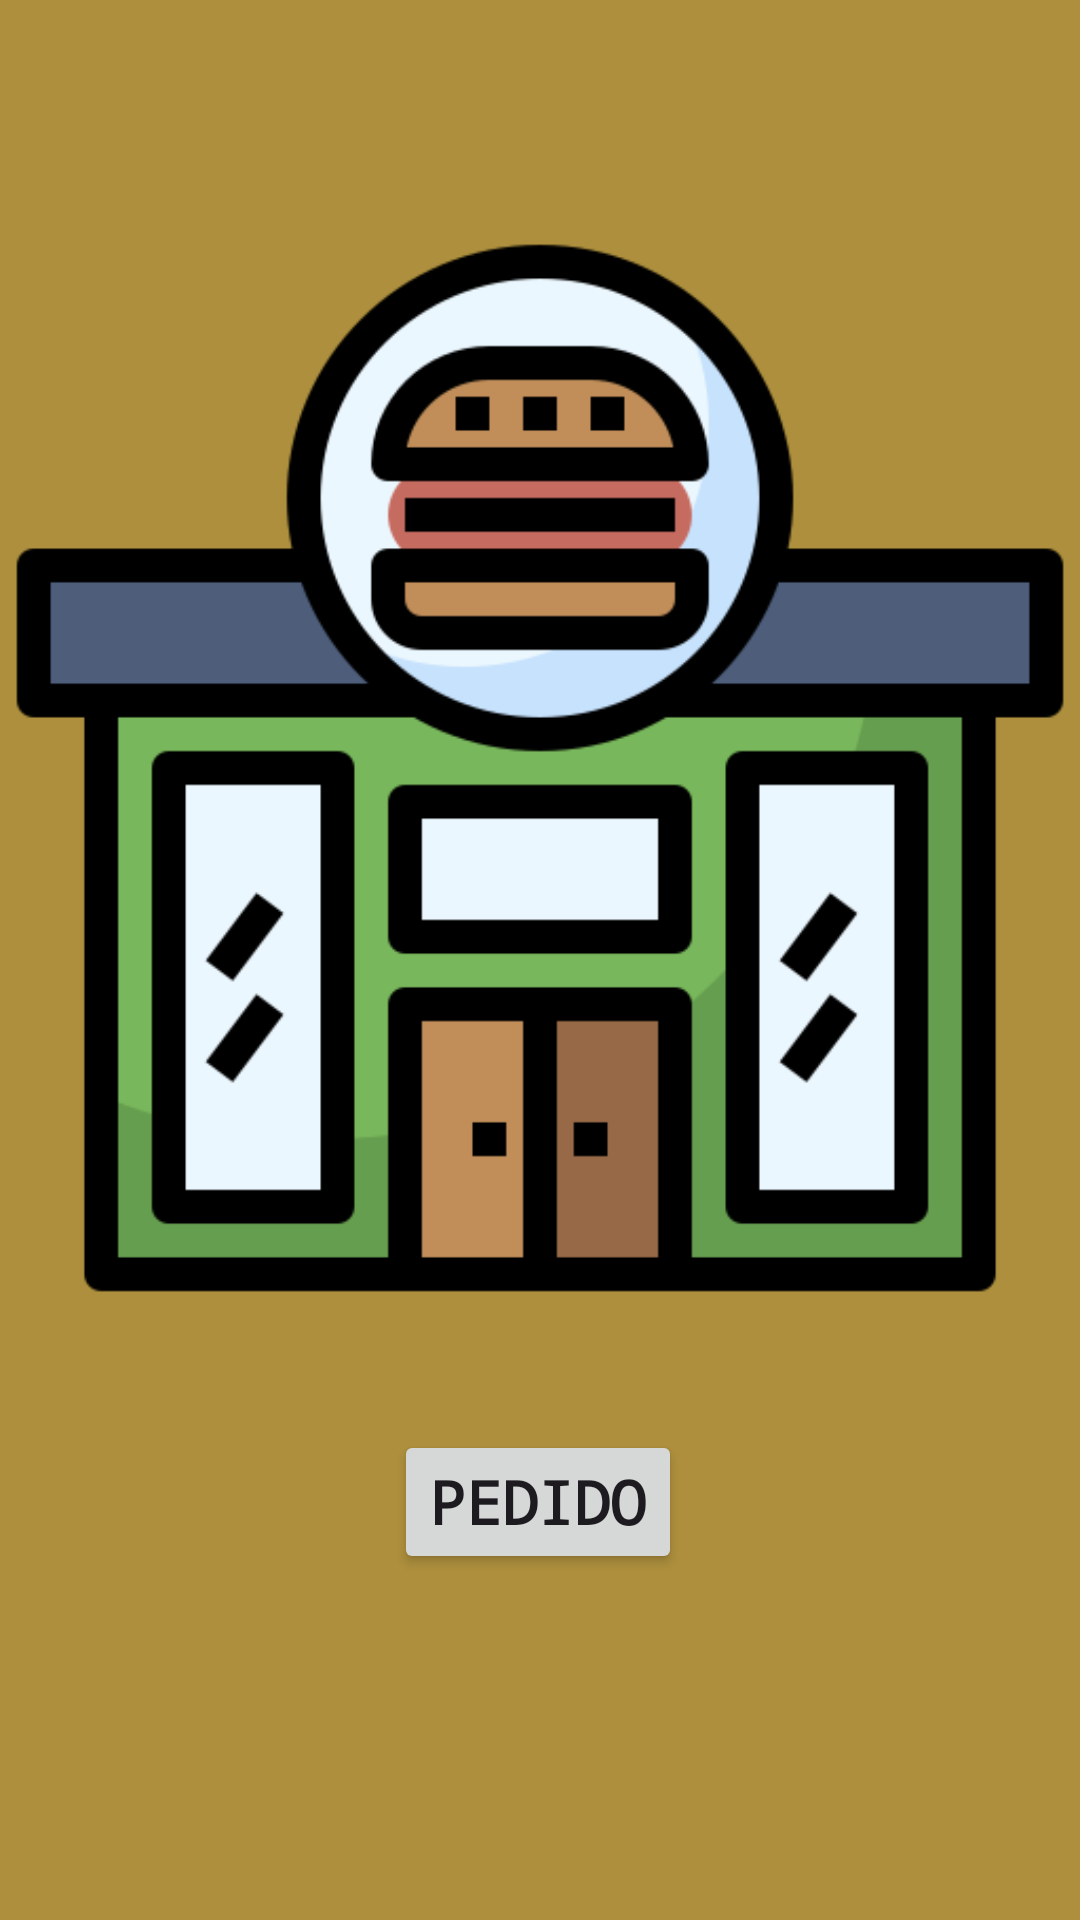

The Android layout XML behind this screen, and the referenced resources:
<!-- AndroidManifest.xml: application theme Theme.QuestaoQuatro -->
<!-- res/layout/activity_main.xml -->
<?xml version="1.0" encoding="utf-8"?>
<androidx.constraintlayout.widget.ConstraintLayout xmlns:android="http://schemas.android.com/apk/res/android"
    xmlns:app="http://schemas.android.com/apk/res-auto"
    xmlns:tools="http://schemas.android.com/tools"
    android:id="@+id/main"
    android:layout_width="match_parent"
    android:layout_height="match_parent"
    android:background="@color/orange"
    tools:context=".ui.MainActivity">


    <ImageView
        android:id="@+id/imageView"
        android:layout_width="wrap_content"
        android:layout_height="wrap_content"
        android:src="@drawable/lanchonete"
        app:layout_constraintBottom_toBottomOf="parent"
        app:layout_constraintEnd_toEndOf="parent"
        app:layout_constraintHorizontal_bias="0.0"
        app:layout_constraintStart_toStartOf="parent"
        app:layout_constraintTop_toTopOf="parent"
        app:layout_constraintVertical_bias="0.0" />

    <Button
        android:id="@+id/irPedir"
        android:layout_width="wrap_content"
        android:layout_height="wrap_content"
        android:text="@string/btnIrPedido"
        android:fontFamily="monospace"
        android:textSize="20sp"
        android:textStyle="bold"
        app:layout_constraintBottom_toBottomOf="parent"
        app:layout_constraintEnd_toEndOf="parent"
        app:layout_constraintHorizontal_bias="0.498"
        app:layout_constraintStart_toStartOf="parent"
        app:layout_constraintTop_toTopOf="parent"
        app:layout_constraintVertical_bias="0.805" />
</androidx.constraintlayout.widget.ConstraintLayout>
<!-- resources referenced by this layout -->
<resources>
  <color name="orange">#ad8f3d</color>
  <!-- drawable lanchonete: png bitmap (drawable, 19840 bytes) -->
  <string name="btnIrPedido">Pedido</string>
  <style name="Theme.QuestaoQuatro" parent="Base.Theme.QuestaoQuatro" />
  <style name="Base.Theme.QuestaoQuatro" parent="Theme.Material3.DayNight.NoActionBar">
          
          
      </style>
</resources>
